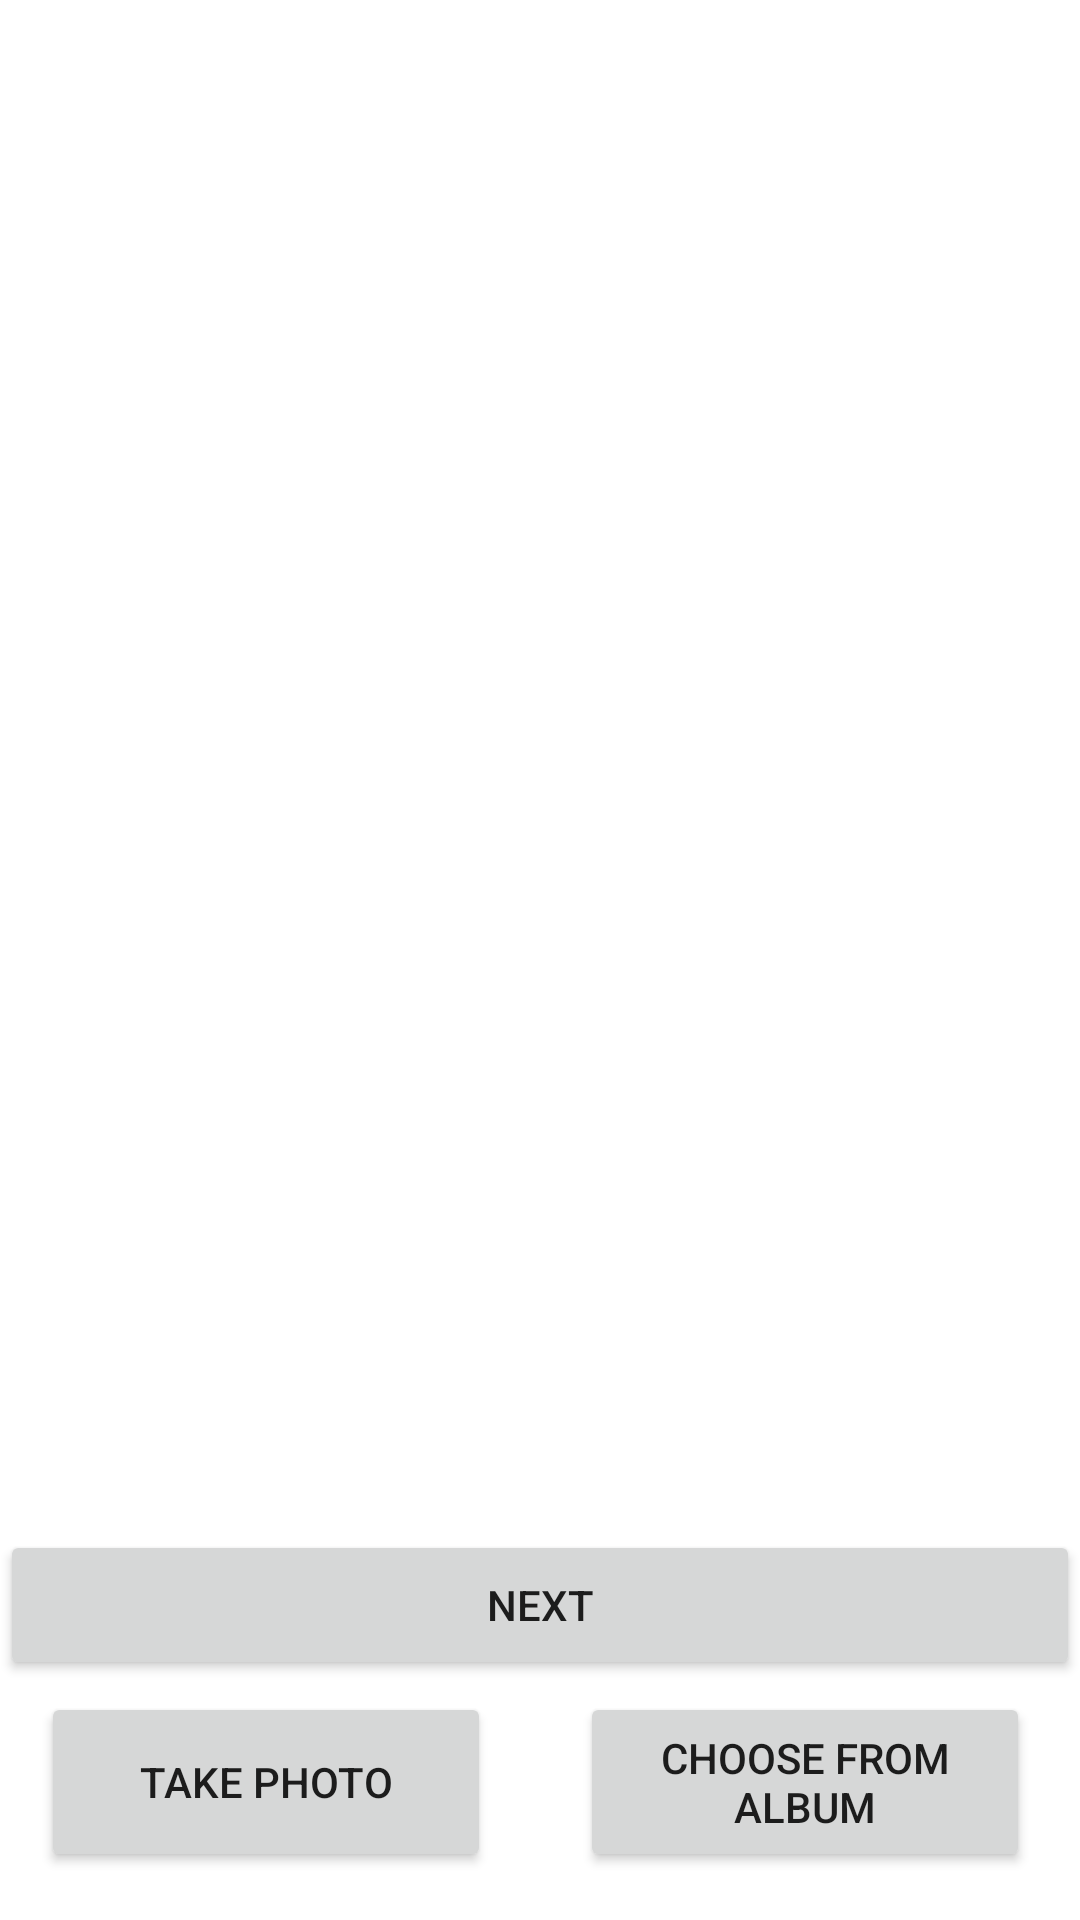

Android layout source for this screen:
<!-- AndroidManifest.xml: application theme AppTheme -->
<!-- res/layout/activity_use_camera.xml -->
<?xml version="1.0" encoding="utf-8"?>

<androidx.constraintlayout.widget.ConstraintLayout xmlns:android="http://schemas.android.com/apk/res/android"
    xmlns:app="http://schemas.android.com/apk/res-auto"
    xmlns:tools="http://schemas.android.com/tools"
    android:orientation="vertical"
    android:layout_width="match_parent"
    android:layout_height="match_parent"
    tools:context=".ChoosePhoto">

    <ImageView
        android:id="@+id/photo"
        android:layout_width="353dp"
        android:layout_height="546dp"
        android:layout_gravity="center_horizontal"
        app:layout_constraintEnd_toEndOf="parent"
        app:layout_constraintStart_toStartOf="parent"
        tools:layout_editor_absoluteY="30dp" />

    <Button
        android:id="@+id/go_next"
        android:layout_width="360dp"
        android:layout_height="50dp"
        android:layout_marginBottom="80dp"
        android:text="Next"
        app:layout_constraintBottom_toBottomOf="parent"
        app:layout_constraintEnd_toEndOf="parent"
        app:layout_constraintHorizontal_bias="0.49"
        app:layout_constraintStart_toStartOf="parent" />

    <Button
        android:id="@+id/take_photo"
        android:layout_width="150dp"
        android:layout_height="60dp"
        android:text="Take Photo"
        android:layout_marginBottom="16dp"
        app:layout_constraintBottom_toBottomOf="parent"
        app:layout_constraintEnd_toEndOf="parent"
        app:layout_constraintHorizontal_bias="0.065"
        app:layout_constraintStart_toStartOf="parent" />

    <Button
        android:id="@+id/choose_photo"
        android:layout_width="150dp"
        android:layout_height="60dp"
        android:layout_marginBottom="16dp"
        android:text="Choose From Album"
        app:layout_constraintBottom_toBottomOf="parent"
        app:layout_constraintEnd_toEndOf="parent"
        app:layout_constraintHorizontal_bias="0.921"
        app:layout_constraintStart_toStartOf="parent" />
</androidx.constraintlayout.widget.ConstraintLayout>
<!-- resources referenced by this layout -->
<resources>

</resources>
